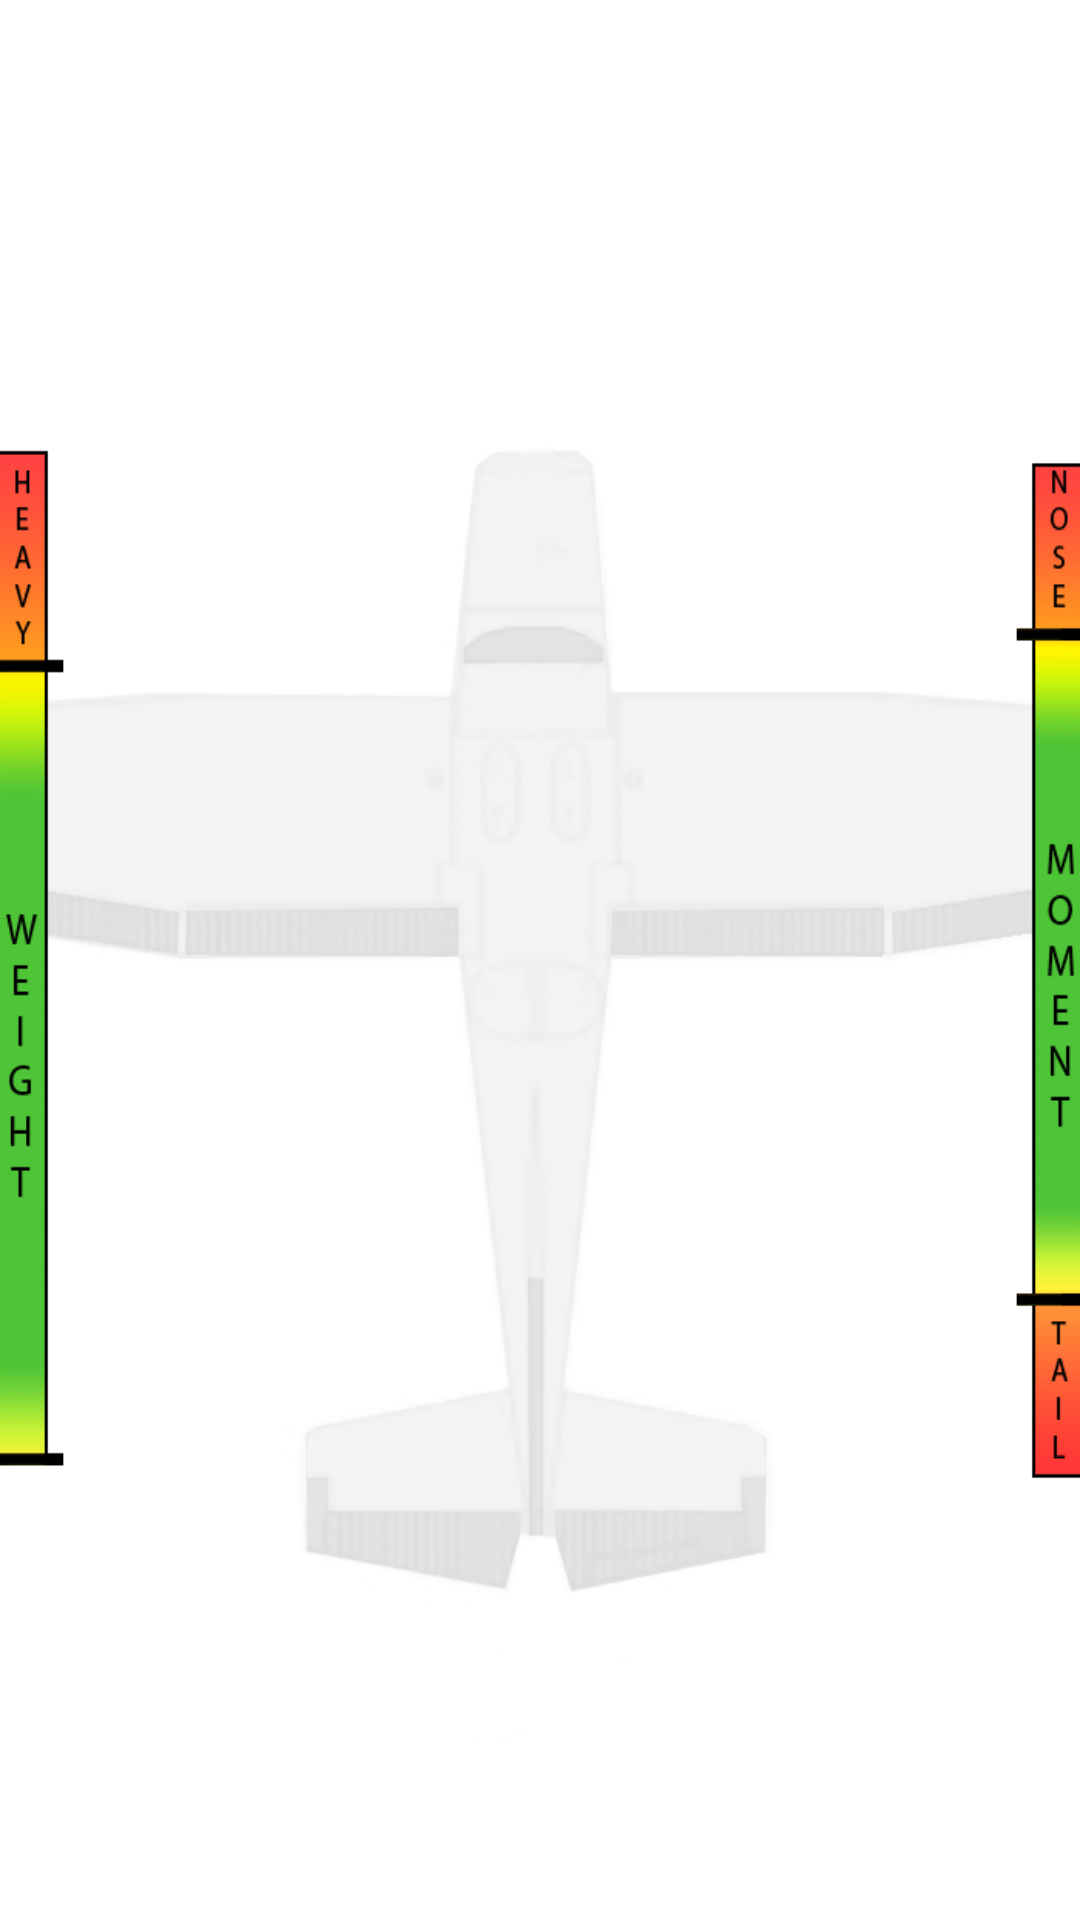

The Android layout XML behind this screen, and the referenced resources:
<!-- AndroidManifest.xml: application theme AppTheme -->
<!-- res/layout/activity_open_template.xml -->
<?xml version="1.0" encoding="utf-8"?>
<RelativeLayout xmlns:android="http://schemas.android.com/apk/res/android"
    xmlns:tools="http://schemas.android.com/tools"
    android:id="@+id/activity_open_template"
    android:layout_width="match_parent"
    android:layout_height="match_parent"
    android:orientation="vertical"
    android:background="@drawable/ga_wb_bg"
    tools:context="com.a3dnonsense.ga.gaweightandbalance.OpenTemplateActivity">

</RelativeLayout>
<!-- resources referenced by this layout -->
<resources>
  <!-- drawable ga_wb_bg: png bitmap (drawable, 103064 bytes) -->
  <style name="AppTheme" parent="Theme.AppCompat.Light">
          
          <item name="colorPrimary">@color/colorPrimary</item>
          <item name="colorPrimaryDark">@color/colorPrimaryDark</item>
          <item name="colorAccent">@color/colorAccent</item>
          <item name="android:actionBarSize">35dip</item>
      </style>
  <!-- not gathered from this repository: default colours our renderer supplied (Android Studio template values) -->
  <color name="colorPrimary">#FF6200EE</color>
  <color name="colorPrimaryDark">#FF3700B3</color>
  <color name="colorAccent">#FF03DAC5</color>
</resources>
